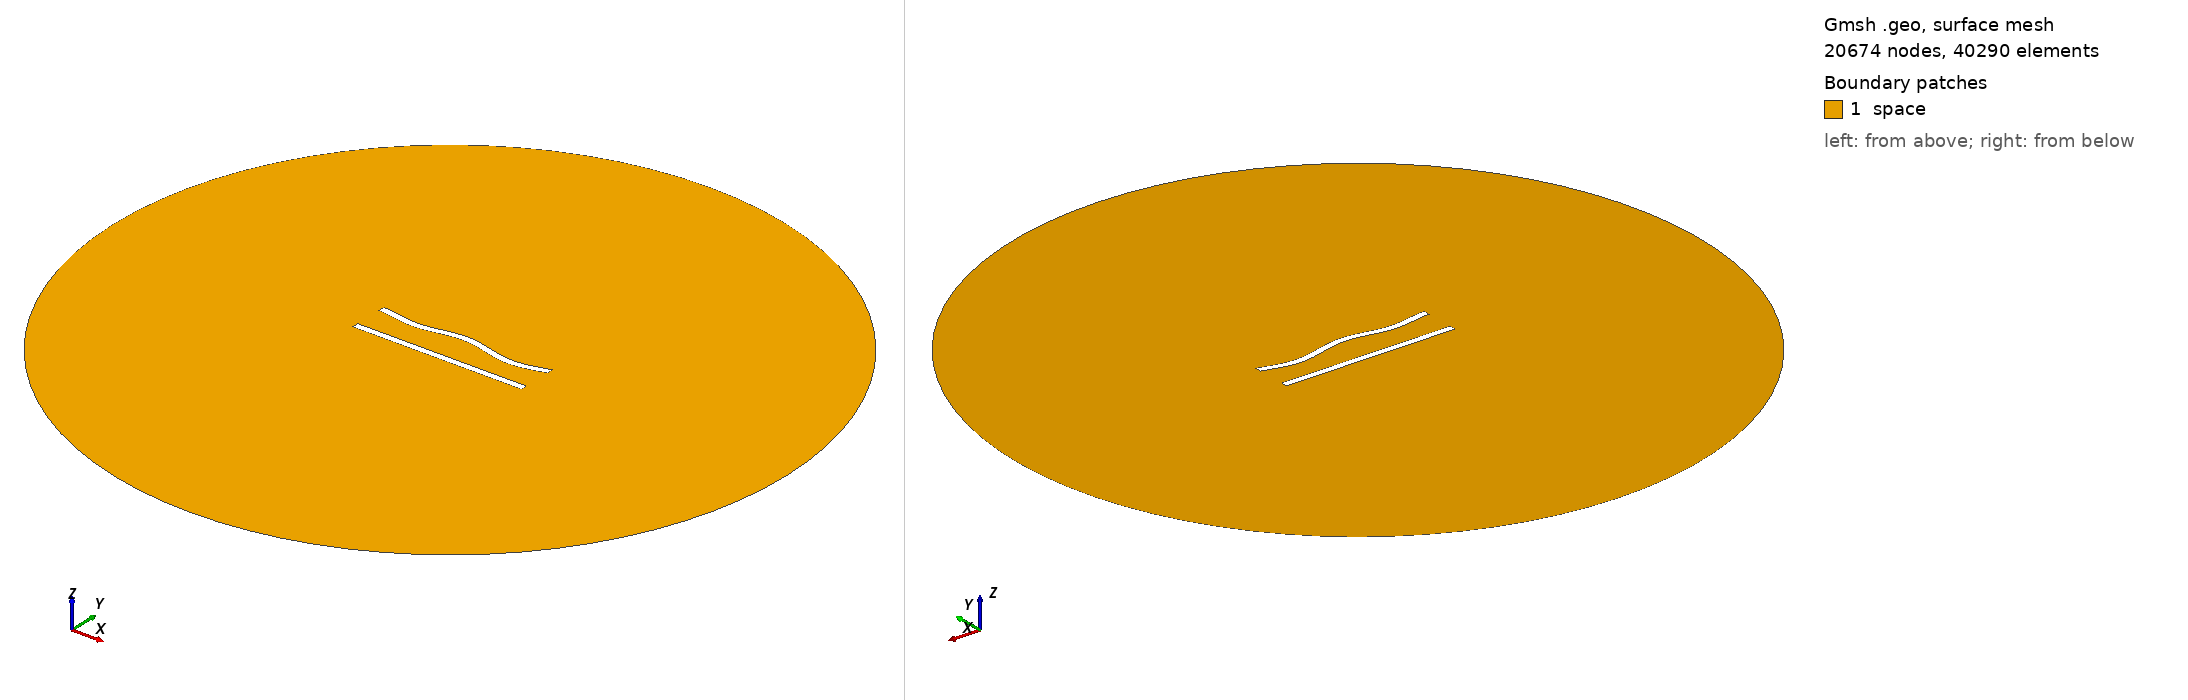

Gmsh geometry script, surface-meshed: 20674 nodes, 40290 surface elements. Boundary patches (legend numbers): 1 space. Left view from above one corner, right view from below the opposite corner. Legend entries are the model's physical surfaces. The drawing asked Gmsh for element sizes between 1% and 20% of the model's largest extent; the script's own settings can give other sizes.

=== 13.geo (drawn) ===
//---------------------------------------
// Geometry kernel
//---------------------------------------

SetFactory("OpenCASCADE");



//---------------------------------------
// Parameters of the geometry
//---------------------------------------

// Overetch of the upper plate
overetch = 0.0;

// Distance between the plates
distance = 20.0;

// Discretization over the x axis (for the deformation)
nx = 50; 

// Length of the plate
L = 100 - overetch; 

// Number of modes
n = 4; 

// 1st mode coefficient
coeff(1) = -1.5;
beta(1) = 0.596864 * 3.1415926535 / L;

// 2nd mode coefficient
coeff(2) = 0.0;
beta(2) = 1.49418 * 3.1415926535 / L;

// 3rd mode coefficient
coeff(3) = 0.0;
beta(3) = 2.50025 * 3.1415926535 / L;

// 4th mode coefficient
coeff(4) = -1.5;
beta(4) = 3.49999 * 3.1415926535 / L;



//---------------------------------------
// Upper plate (deformed rectangle)
//---------------------------------------

// Coordiantes of the upper plate
xmin = -50;
xmax = 50 - overetch;

// Height of the upper plate
yheight = 4 - 2 * overetch;

// Indexes of the points
UpperID[] = {};
LowerID[] = {};
LeftID[] = {};
RightID[] = {};

// Point index
p = 1;

// Horizontal edges
For i In {1:nx}
    x = xmin + (i-1)*(xmax - xmin)/(nx-1);

    y_bottom = distance / 2 + overetch;
    For j In {1:n}
        C = (Cosh(beta(j)*L) + Cos(beta(j)*L)) / (Sinh(beta(j)*L) + Sin(beta(j)*L));
        y_bottom  = y_bottom + coeff(j) * (Cosh(beta(j)*(x+50)) - Cos(beta(j)*(x+50)) - C * (Sinh(beta(j)*(x+50)) - Sin(beta(j)*(x+50))));
    EndFor

    y_top = y_bottom + yheight;

    Point(p) = {x, y_top, 0, 1.0};
    UpperID[i] = p;
    p = p + 1;

    Point(p) = {x, y_bottom, 0, 1.0};
    LowerID[i] = p;
    p = p + 1;
EndFor

// Create point lists
UpperPts[] = {}; LowerPts[] = {};
For i In {1:nx}
  UpperPts[] += {UpperID[i]};
  LowerPts[] += {LowerID[i]};
EndFor

// Build splines
Spline(1) = {UpperPts[]};
Spline(2) = {LowerPts[]};
Line(3) = {LowerPts[nx-1], UpperPts[nx-1]};
Line(4) = {LowerPts[0], UpperPts[0]};

// Build the plane surface
Curve Loop(1) = {2, 3, -1, -4};
Plane Surface(1) = {1};



//---------------------------------------
// Lower plate (rectangle)
//---------------------------------------

// Vertices
Point(1001) = {-50, -distance/2, 0, 1.0};
Point(1002) = { 50, -distance/2, 0, 1.0};
Point(1003) = { 50,  -distance/2 + 4, 0, 1.0};
Point(1004) = {-50,  -distance/2 + 4, 0, 1.0};

// Edges
Line(5) = {1001, 1002};
Line(6) = {1002, 1003};
Line(7) = {1003, 1004};
Line(8) = {1004, 1001};

// Plane surface
Line Loop(2) = {5, 6, 7, 8};
Plane Surface(2) = {2}; 



//---------------------------------------
// Outer (fictious) boundary
//---------------------------------------

// Points
Point(1005) = {0, 0, 0};       // Center
Point(1006) = {200, 0, 0};     // Start point
Point(1007) = {0, 200, 0};     // 90 degrees
Point(1008) = {-200, 0, 0};    // 180 degrees
Point(1009) = {0, -200, 0};    // 270 degrees

// Circle arcs (each needs start, center, end)
Circle(9) = {1006, 1005, 1007};
Circle(10) = {1007, 1005, 1008};
Circle(11) = {1008, 1005, 1009};
Circle(12) = {1009, 1005, 1006};

// Plane surface for the entire domain
Curve Loop(3) = {9, 10, 11, 12};
Surface(3) = {3};

// Subtract the plates from the whole domain to obtain the actual domain where we want to solve the equations
BooleanDifference{ Surface{3}; Delete; }{ Surface{1}; Surface{2}; Delete; }




//---------------------------------------
// Transfinite Lines/Curves
//---------------------------------------

// Set the number of points on the boundaries
r = 6;
d = 0.15;

// Plates
Transfinite Curve {1} = 50*r/4 Using Progression 1;
Transfinite Line {2} = 50*r Using Progression 1;
Transfinite Curve {3, 4} = 2*r Using Progression 1+d;
Transfinite Line {5} = 50*r/4 Using Progression 1;
Transfinite Line {7} = 50*r Using Progression 1;
Transfinite Line {6} = 2*r Using Progression 1-d;
Transfinite Line {8} = 2*r Using Progression 1+d;

// Outer boundary
Transfinite Line {9, 10, 11, 12} = 20 Using Progression 1;



//---------------------------------------
// Physical groups
//---------------------------------------                

// Physical curves (boundaries)
Physical Line("force_segment", 10) = {2};
Physical Line("upper_plate", 11) = {1, 3, 4};
Physical Line("lower_plate", 12) = {5, 6, 7, 8};
Physical Line("boundary", 20) = {9, 10, 11, 12};

// Physical Surfaces
Physical Surface("space", 30) = {3};



//---------------------------------------
// 6. Generate the Mesh
//---------------------------------------

// 2D mesh generation
Mesh 2;
